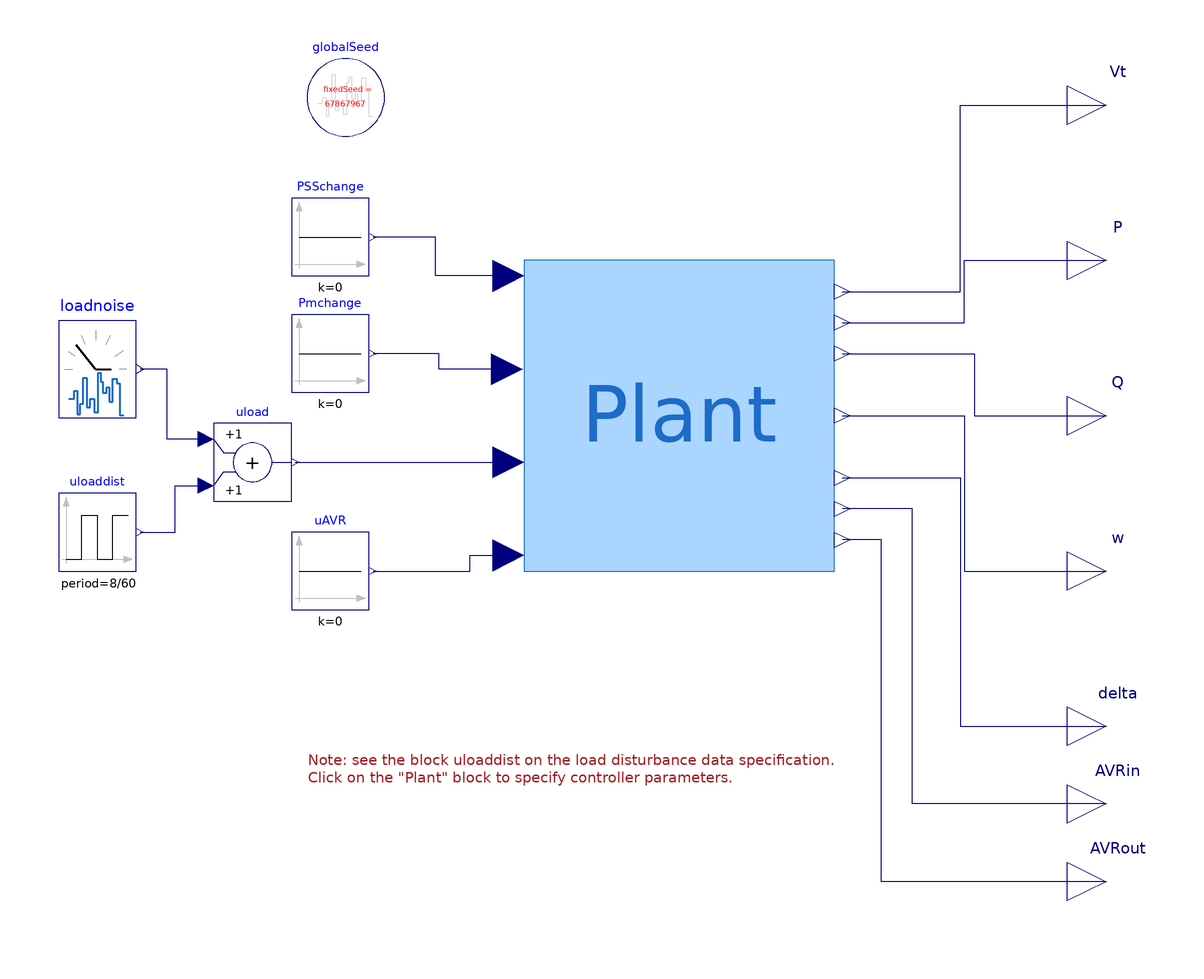

The Modelica model whose source follows is shown above as a component diagram (icons at their Placement, wires along their Line points).

model B_randomload_and_loaddisturbance
  "Same as \"A_\" above, but removing the input signal for identification."

  extends Modelica.Icons.Example;
  Modelica.Blocks.Interfaces.RealOutput Vt
    annotation (Placement(transformation(extent={{100,70},{120,90}}),
        iconTransformation(extent={{100,70},{120,90}})));
public
  Modelica.Blocks.Interfaces.RealOutput Q
    annotation (Placement(transformation(extent={{100,-10},{120,10}}),
        iconTransformation(extent={{100,-10},{120,10}})));
  Modelica.Blocks.Interfaces.RealOutput P
    annotation (Placement(transformation(extent={{100,30},{120,50}}),
        iconTransformation(extent={{100,30},{120,50}})));
  Modelica.Blocks.Interfaces.RealOutput w
    annotation (Placement(transformation(extent={{100,-50},{120,-30}}),
        iconTransformation(extent={{100,-50},{120,-30}})));
  Modelica.Blocks.Interfaces.RealOutput delta
    annotation (Placement(transformation(extent={{100,-90},{120,-70}}),
        iconTransformation(extent={{100,-90},{120,-70}})));
  Modelica.Blocks.Sources.Constant PSSchange(k=0)
    annotation (Placement(transformation(extent={{-100,36},{-80,56}})));
  Modelica.Blocks.Sources.Constant Pmchange(k=0)
    annotation (Placement(transformation(extent={{-100,6},{-80,26}})));
  Example1.Base.Systems.gridIO Plant(t1=0.5, t2=Modelica.Constants.inf)
    annotation (Placement(transformation(extent={{-40,-40},{40,40}})));
  inner Modelica.Blocks.Noise.GlobalSeed globalSeed(useAutomaticSeed=
        false)
    annotation (Placement(transformation(extent={{-96,72},{-76,92}})));
  Modelica.Blocks.Interfaces.RealOutput AVRin annotation (Placement(
        transformation(extent={{100,-110},{120,-90}}),
        iconTransformation(extent={{100,-90},{120,-70}})));
  Modelica.Blocks.Interfaces.RealOutput AVRout annotation (Placement(
        transformation(extent={{100,-130},{120,-110}}),
        iconTransformation(extent={{100,-90},{120,-70}})));
  CustomComponents.TimedNoiseInjection loadnoise
    annotation (Placement(transformation(extent={{-160,2},{-140,22}})));
  Modelica.Blocks.Math.Add uload annotation (Placement(transformation(
          extent={{-120,-22},{-100,-2}})));
  Modelica.Blocks.Sources.Constant uAVR(k=0)
    annotation (Placement(transformation(extent={{-100,-50},{-80,-30}})));
  Modelica.Blocks.Sources.Pulse uloaddist(
    amplitude=1.05,
    width=100,
    period=8/60,
    nperiod=1,
    offset=0,
    startTime=1245) annotation (Placement(transformation(extent={{-160,-40},{
            -140,-20}})));
equation
  connect(Plant.uPSS, PSSchange.y) annotation (Line(points={{-44,36},{-62.8572,36},
          {-62.8572,46},{-79,46}},                   color={0,0,127}));
  connect(Plant.uPm, Pmchange.y) annotation (Line(points={{-44.4,12},{-62,12},{-62,
          16},{-79,16}},                   color={0,0,127}));
  connect(Plant.Vt, Vt) annotation (Line(points={{42,32},{72.4286,32},{72.4286,80},
          {110,80}},                          color={0,0,127}));
  connect(Plant.P, P) annotation (Line(points={{42,24},{73.4286,24},{73.4286,40},
          {110,40}},                  color={0,0,127}));
  connect(Plant.Q, Q) annotation (Line(points={{42,16},{76,16},{76,0},{110,0}},
                       color={0,0,127}));
  connect(Plant.w, w) annotation (Line(points={{42,0},{73.4286,0},{73.4286,-40},
          {110,-40}},                   color={0,0,127}));
  connect(Plant.delta, delta) annotation (Line(points={{42,-16},{72.4286,-16},{72.4286,
          -80},{110,-80}},                        color={0,0,127}));
  connect(AVRin, Plant.AVRin) annotation (Line(points={{110,-100},{60,-100},{60,
          -24},{42,-24}},                color={0,0,127}));
  connect(AVRout, Plant.AVRout) annotation (Line(points={{110,-120},{52,-120},{52,
          -32},{42,-32}},                       color={0,0,127}));
  connect(uload.u1, loadnoise.y) annotation (Line(points={{-122,-6},{
          -132,-6},{-132,12},{-139,12}}, color={0,0,127}));
  connect(uload.y, Plant.uPload) annotation (Line(points={{-99,-12},{-72.5,-12},
          {-72.5,-12},{-44,-12}},               color={0,0,127}));
  connect(uAVR.y, Plant.uvs) annotation (Line(points={{-79,-40},{-54,-40},{-54,-36},
          {-44,-36}},               color={0,0,127}));
  connect(uloaddist.y, uload.u2) annotation (Line(points={{-139,-30},{-130,
          -30},{-130,-18},{-122,-18}}, color={0,0,127}));
  annotation (Icon(coordinateSystem(preserveAspectRatio=false)), Diagram(
        coordinateSystem(preserveAspectRatio=false, extent={{-180,-140},{100,100}}),
                               graphics={Text(
          extent={{-96,-80},{44,-102}},
          lineColor={162,29,33},
          textString="Note: see the block uloaddist on the load disturbance data specification.
Click on the \"Plant\" block to specify controller parameters.",
          horizontalAlignment=TextAlignment.Left)}),
    experiment(
      StopTime=1320,
      Interval=60,
      __Dymola_fixedstepsize=0.01,
      __Dymola_Algorithm="Dassl"),preferredView="diagram");
end B_randomload_and_loaddisturbance;